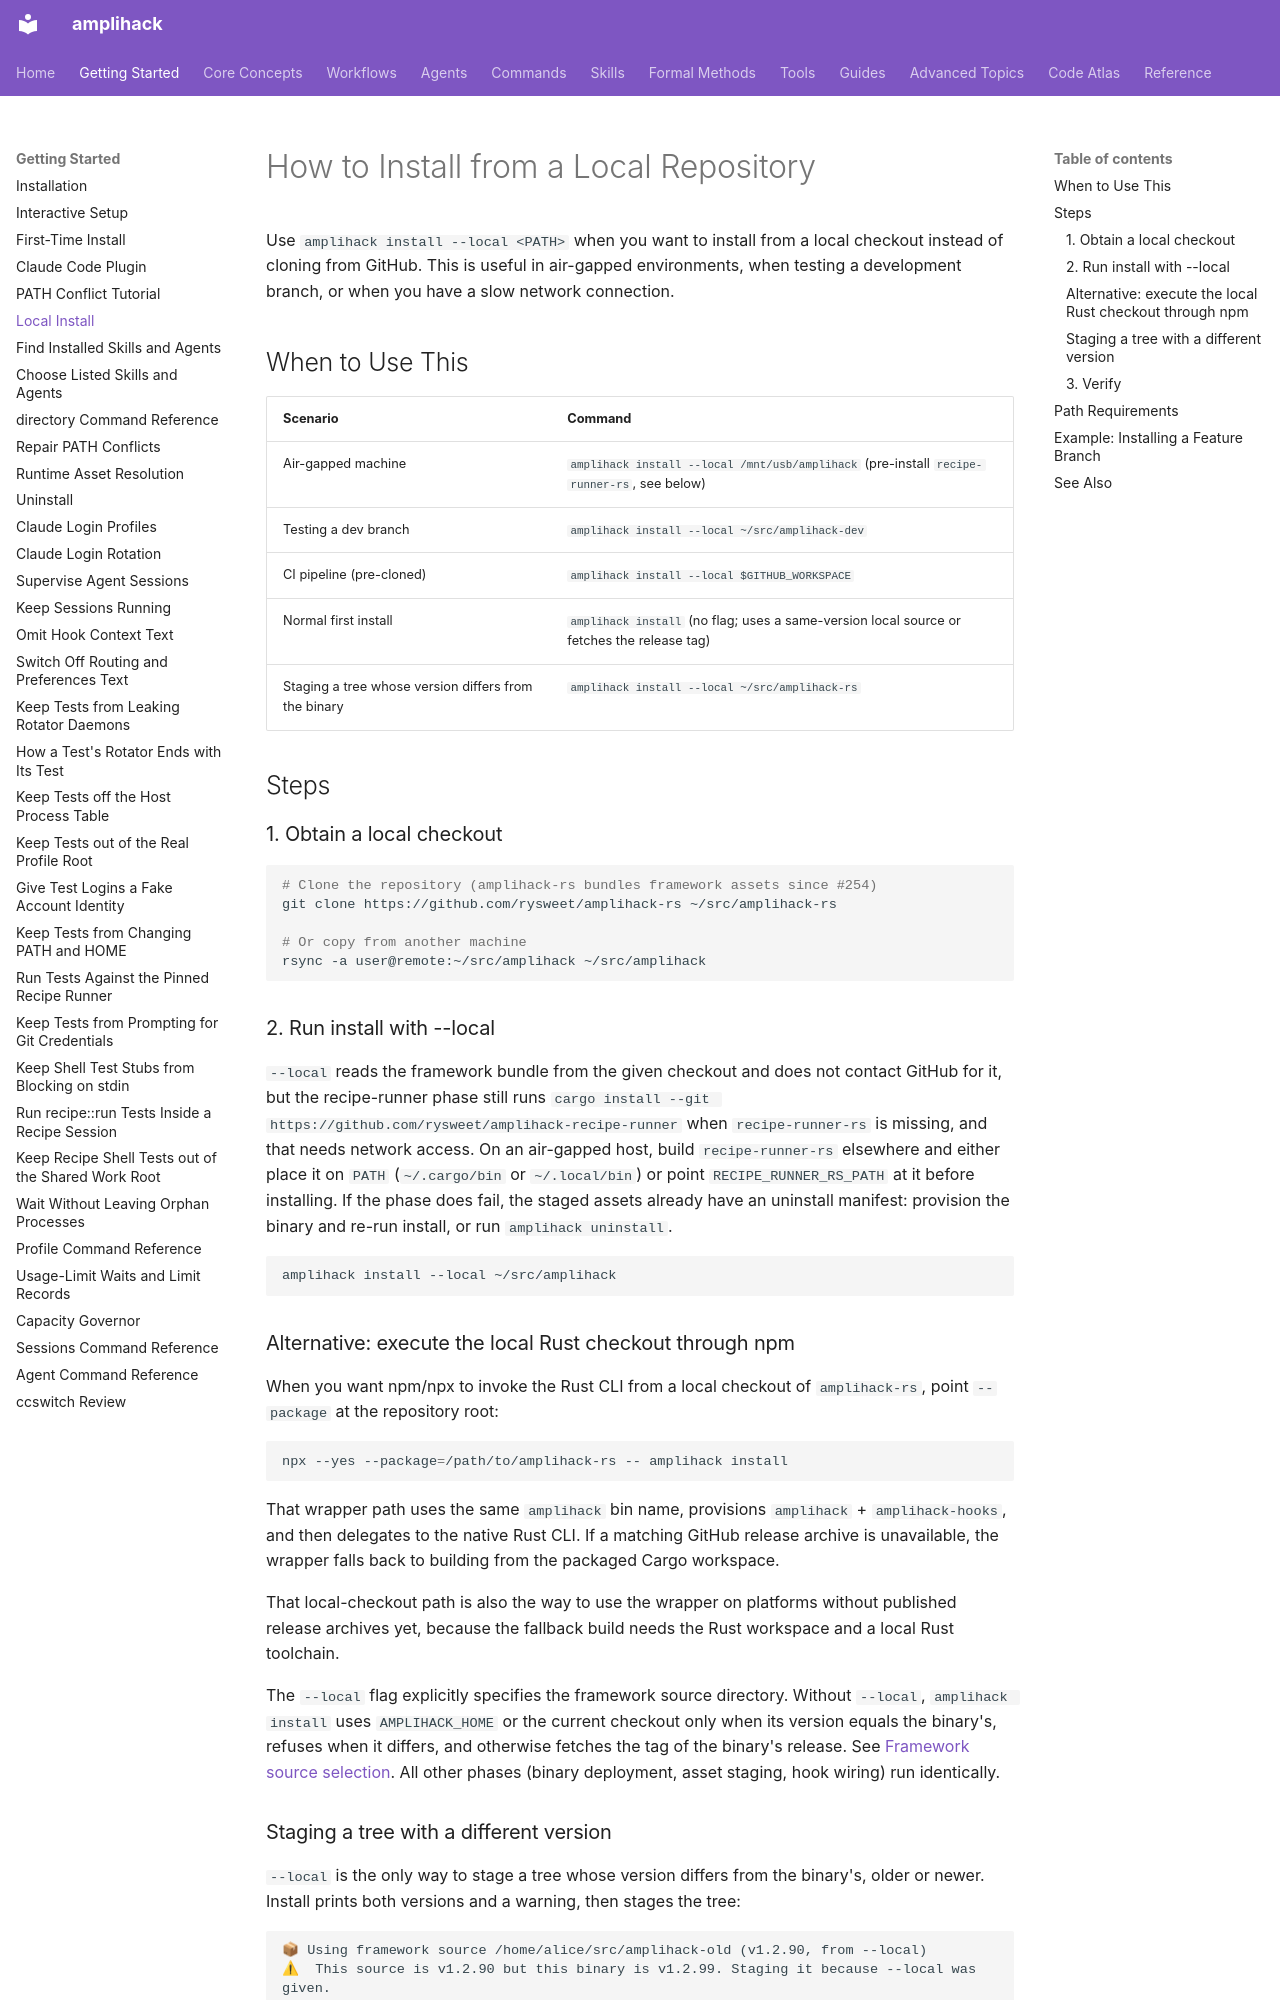

repository: rysweet/amplihack-rs · page: howto/local-install/index.html · generator: mkdocs

# How to Install from a Local Repository

Use `amplihack install --local <PATH>` when you want to install from a local checkout instead of cloning from GitHub. This is useful in air-gapped environments, when testing a development branch, or when you have a slow network connection.

## When to Use This

| Scenario | Command |
|----------|---------|
| Air-gapped machine | `amplihack install --local /mnt/usb/amplihack` (pre-install `recipe-runner-rs`, see below) |
| Testing a dev branch | `amplihack install --local ~/src/amplihack-dev` |
| CI pipeline (pre-cloned) | `amplihack install --local $GITHUB_WORKSPACE` |
| Normal first install | `amplihack install` (no flag; uses a same-version local source or fetches the release tag) |
| Staging a tree whose version differs from the binary | `amplihack install --local ~/src/amplihack-rs` |

## Steps

### 1. Obtain a local checkout

```sh
# Clone the repository (amplihack-rs bundles framework assets since #254)
git clone https://github.com/rysweet/amplihack-rs ~/src/amplihack-rs

# Or copy from another machine
rsync -a user@remote:~/src/amplihack ~/src/amplihack
```

### 2. Run install with --local

`--local` reads the framework bundle from the given checkout and does not
contact GitHub for it, but the recipe-runner phase still runs
`cargo install --git https://github.com/rysweet/amplihack-recipe-runner` when
`recipe-runner-rs` is missing, and that needs network access. On an air-gapped
host, build `recipe-runner-rs` elsewhere and either place it on `PATH`
(`~/.cargo/bin` or `~/.local/bin`) or point `RECIPE_RUNNER_RS_PATH` at it
before installing. If the phase does fail, the staged assets already have an
uninstall manifest: provision the binary and re-run install, or run
`amplihack uninstall`.

```sh
amplihack install --local ~/src/amplihack
```

### Alternative: execute the local Rust checkout through npm

When you want npm/npx to invoke the Rust CLI from a local checkout of
`amplihack-rs`, point `--package` at the repository root:

```sh
npx --yes --package=/path/to/amplihack-rs -- amplihack install
```

That wrapper path uses the same `amplihack` bin name, provisions
`amplihack` + `amplihack-hooks`, and then delegates to the native Rust CLI.
If a matching GitHub release archive is unavailable, the wrapper falls back to
building from the packaged Cargo workspace.

That local-checkout path is also the way to use the wrapper on platforms without
published release archives yet, because the fallback build needs the Rust
workspace and a local Rust toolchain.

The `--local` flag explicitly specifies the framework source directory. Without `--local`, `amplihack install` uses `AMPLIHACK_HOME` or the current checkout only when its version equals the binary's, refuses when it differs, and otherwise fetches the tag of the binary's release. See [Framework source selection](../reference/framework-source-selection.md). All other phases (binary deployment, asset staging, hook wiring) run identically.
